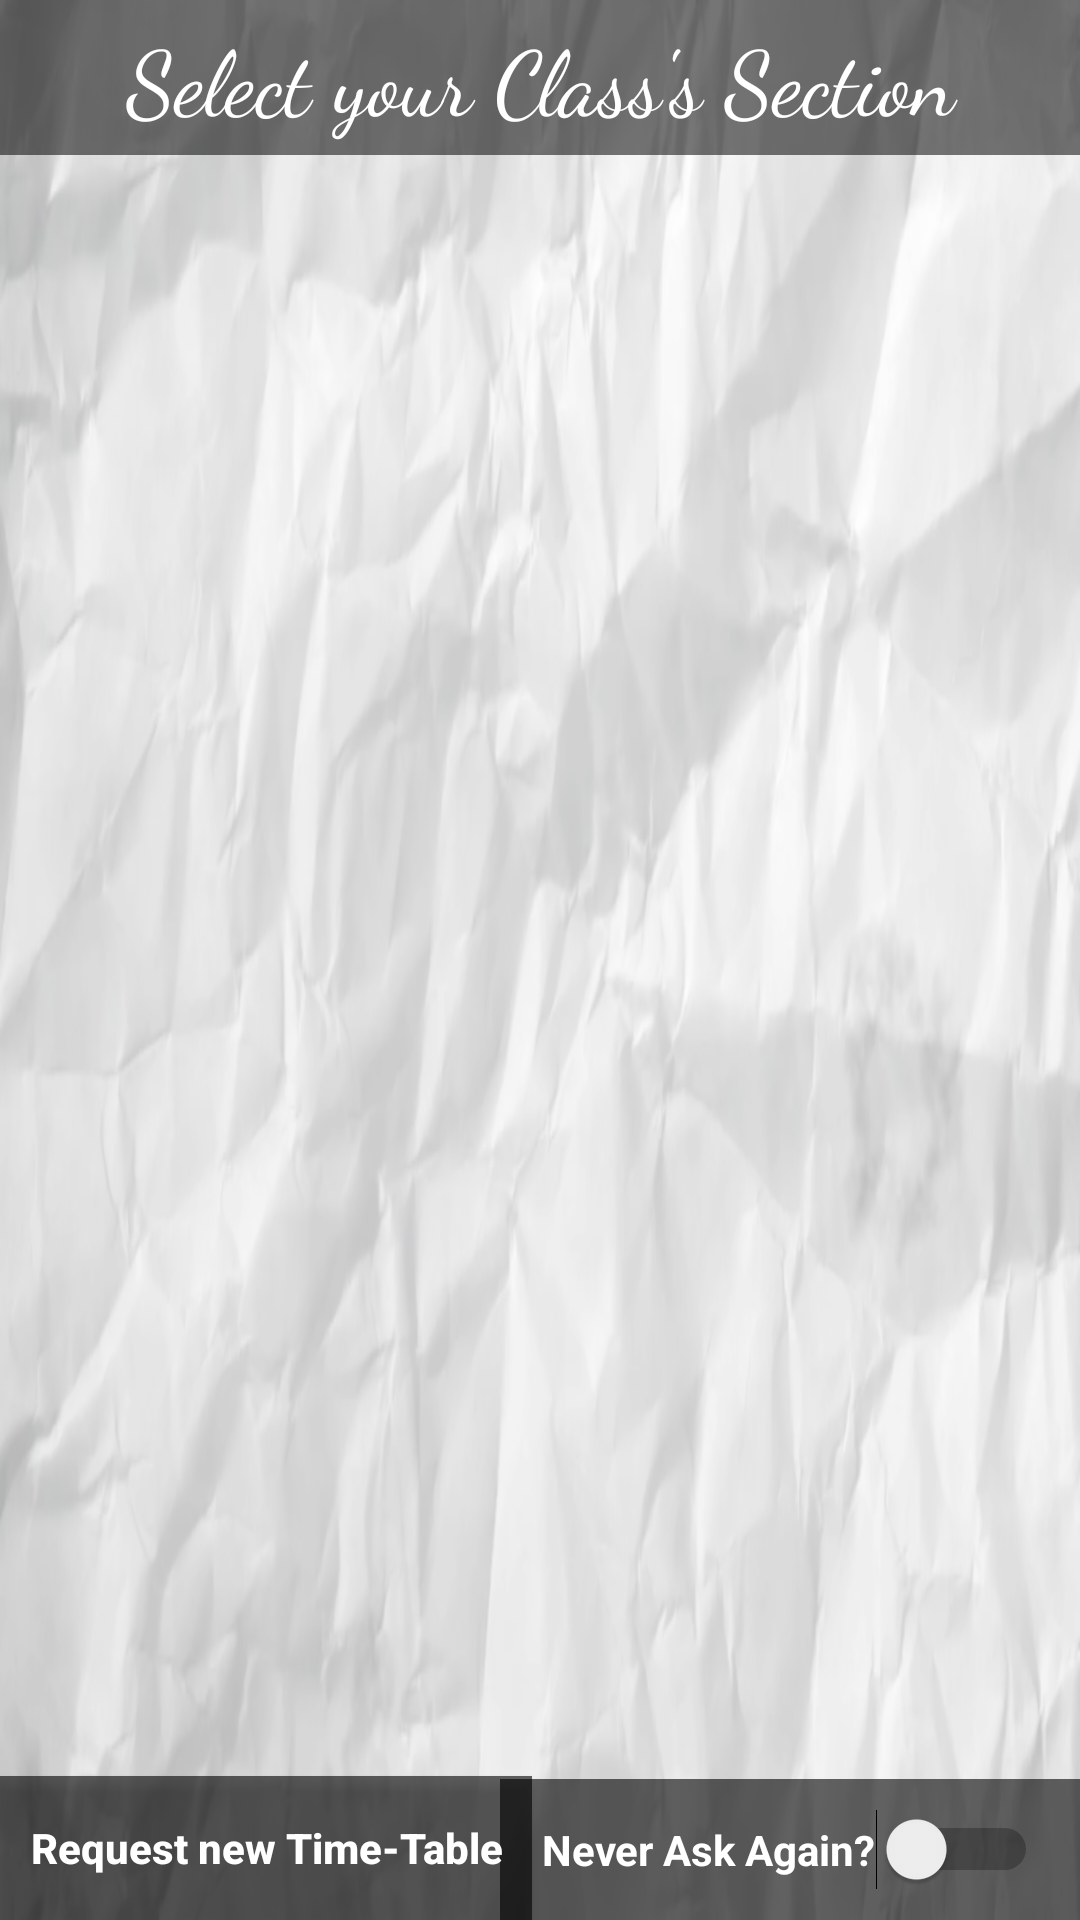

Reconstruct the res/layout file that produces this screen, plus the resources it refers to.
<!-- AndroidManifest.xml: activity theme MyTheme -->
<!-- res/layout/activity_main.xml -->
<?xml version="1.0" encoding="utf-8"?>
<RelativeLayout xmlns:android="http://schemas.android.com/apk/res/android"
    xmlns:tools="http://schemas.android.com/tools"
    android:layout_width="match_parent"
    android:layout_height="match_parent"
    android:id="@+id/main_relative_layout"
    android:animateLayoutChanges="true"
    android:background="@drawable/bgg"
    tools:context=".MainActivity">

    <TextView
        android:id="@+id/my_time"
        android:layout_width="wrap_content"
        android:layout_height="wrap_content"
        android:layout_alignParentRight="true"
        android:layout_alignParentTop="true"
        android:padding="5dp"
        android:background="#5fff"
        android:textStyle="bold" />

    <ImageButton
        android:id="@+id/setting_btn"
        android:layout_width="wrap_content"
        android:layout_height="wrap_content"
        android:padding="5dp"
        android:background="#5fff"
        android:src="@drawable/ic_settings" />

    <GridView
        android:id="@+id/grid_view"
        android:layout_width="match_parent"
        android:layout_height="wrap_content"
        android:layout_centerHorizontal="true"
        android:layout_centerVertical="true"
        android:layout_margin="10dp"
        android:background="#000"
        android:gravity="top"
        android:horizontalSpacing="2dp"
        android:numColumns="9"
        android:padding="2dp"
        android:stretchMode="columnWidth"
        android:verticalSpacing="2dp"></GridView>

    <FrameLayout
        android:id="@+id/myCustomView"
        android:layout_width="match_parent"
        android:layout_height="match_parent"
        android:layout_centerHorizontal="true"
        android:layout_centerVertical="true"
        android:clickable="true"
        android:background="@drawable/bgg">

        <RelativeLayout
            android:id="@+id/frame_relative__parent"
            android:layout_width="match_parent"
            android:layout_height="match_parent"
            android:background="#5fff"
            android:gravity="center|top"
            android:orientation="vertical">

            <TextView
                android:id="@+id/my_frame_title"
                android:layout_width="match_parent"
                android:textAlignment="center"
                android:background="#8000"
                android:textColor="#fff"
                android:padding="5dp"
                android:layout_height="wrap_content"
                android:layout_alignParentTop="true"
                android:layout_centerHorizontal="true"
                android:fontFamily="cursive"
                android:text="Select your Class's Section"
                android:textSize="30dp" />

            <ListView
                android:id="@+id/lecture_list"
                android:layout_width="wrap_content"
                android:layout_height="wrap_content"
                android:layout_below="@id/my_frame_title"
                android:layout_centerVertical="true"
                android:layout_margin="10dp"
                android:layout_marginBottom="50dp"
                android:background="#9000" />

            <Switch
                android:id="@+id/toggle"
                android:layout_width="wrap_content"
                android:layout_height="wrap_content"
                android:layout_alignParentBottom="true"
                android:layout_alignParentRight="true"
                android:background="#9000"
                android:padding="14dp"
                android:textColor="#fff"
                android:text="Never Ask Again?"
                android:textStyle="bold" />

            <Button
                android:id="@+id/new_ttable_btn"
                android:layout_width="wrap_content"
                android:layout_height="wrap_content"
                android:layout_alignParentBottom="true"
                android:background="#9000"
                android:padding="10dp"
                android:textColor="#fff"
                android:text="Request new Time-Table"
                android:textAllCaps="false"
                android:textStyle="bold" />
        </RelativeLayout>
    </FrameLayout>
</RelativeLayout>
<!-- resources referenced by this layout -->
<resources>
  <!-- drawable bgg: png bitmap (drawable, 305628 bytes) -->
  <!-- drawable ic_settings (drawable) -->
  <?xml version="1.0" encoding="UTF-8" standalone="no"?>
  <vector xmlns:android="http://schemas.android.com/apk/res/android"
      android:width="24dp"
      android:height="24dp"
      android:viewportHeight="24.0"
      android:viewportWidth="24.0">
      <path
          android:fillColor="#000"
          android:pathData="M19.43,12.98c0.04,-0.32 0.07,-0.64 0.07,-0.98s-0.03,-0.66 -0.07,-0.98l2.11,-1.65c0.19,-0.15 0.24,-0.42 0.12,-0.64l-2,-3.46c-0.12,-0.22 -0.39,-0.3 -0.61,-0.22l-2.49,1c-0.52,-0.4 -1.08,-0.73 -1.69,-0.98l-0.38,-2.65C14.46,2.18 14.25,2 14,2h-4c-0.25,0 -0.46,0.18 -0.49,0.42l-0.38,2.65c-0.61,0.25 -1.17,0.59 -1.69,0.98l-2.49,-1c-0.23,-0.09 -0.49,0 -0.61,0.22l-2,3.46c-0.13,0.22 -0.07,0.49 0.12,0.64l2.11,1.65c-0.04,0.32 -0.07,0.65 -0.07,0.98s0.03,0.66 0.07,0.98l-2.11,1.65c-0.19,0.15 -0.24,0.42 -0.12,0.64l2,3.46c0.12,0.22 0.39,0.3 0.61,0.22l2.49,-1c0.52,0.4 1.08,0.73 1.69,0.98l0.38,2.65c0.03,0.24 0.24,0.42 0.49,0.42h4c0.25,0 0.46,-0.18 0.49,-0.42l0.38,-2.65c0.61,-0.25 1.17,-0.59 1.69,-0.98l2.49,1c0.23,0.09 0.49,0 0.61,-0.22l2,-3.46c0.12,-0.22 0.07,-0.49 -0.12,-0.64l-2.11,-1.65zM12,15.5c-1.93,0 -3.5,-1.57 -3.5,-3.5s1.57,-3.5 3.5,-3.5 3.5,1.57 3.5,3.5 -1.57,3.5 -3.5,3.5z" />
  </vector>
  <style name="MyTheme" parent="Theme.AppCompat.Light.NoActionBar" />
</resources>
